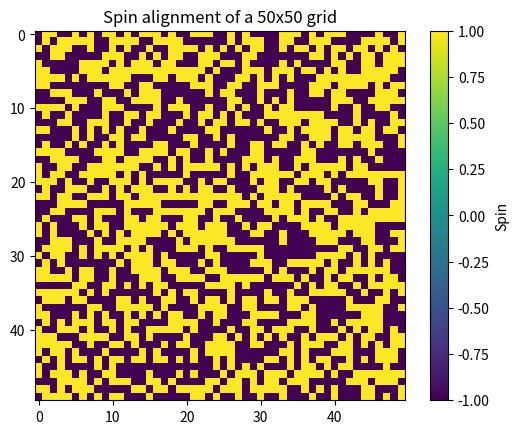
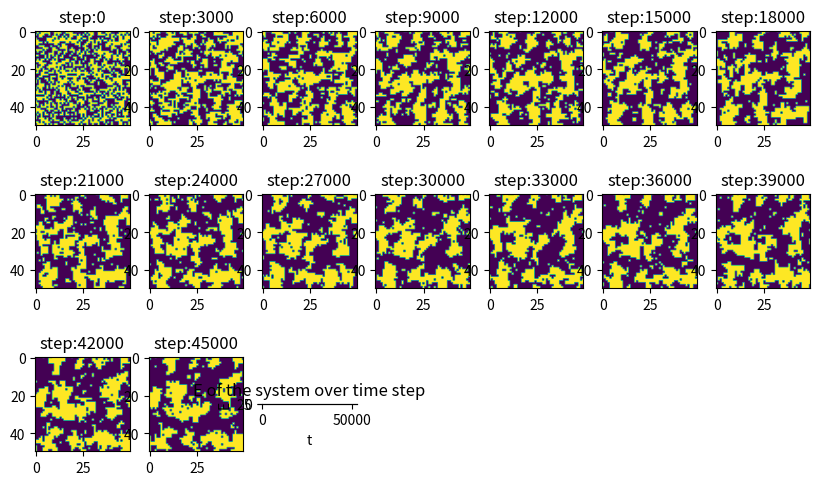
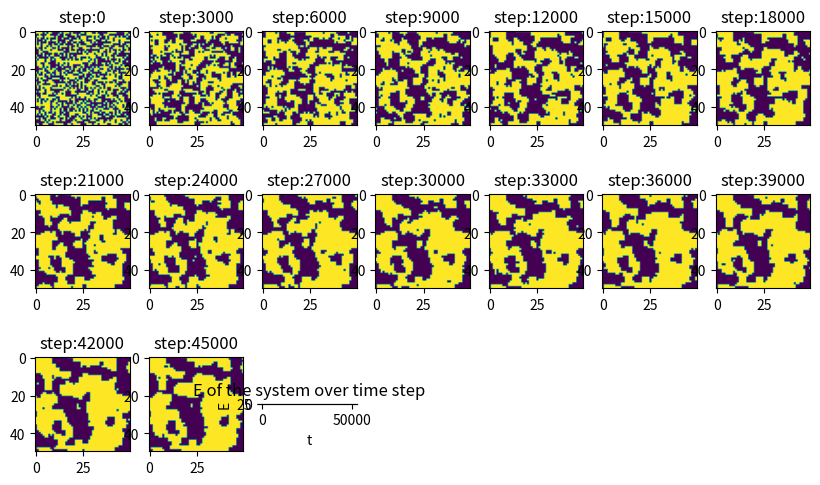
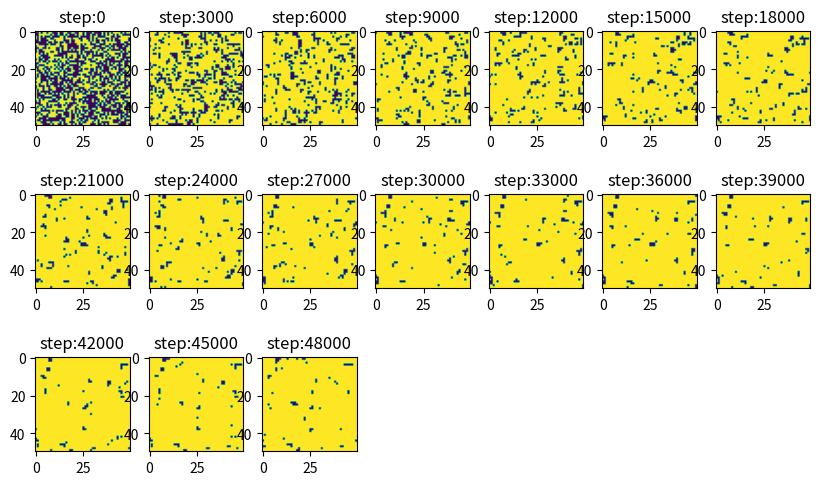
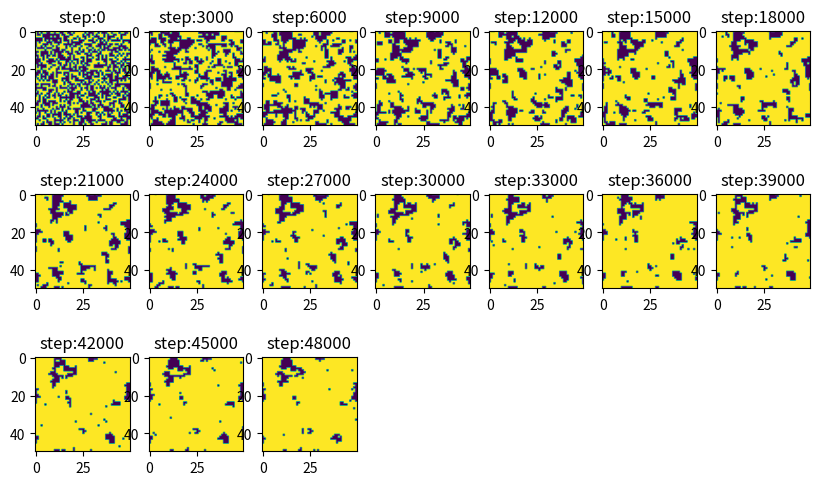
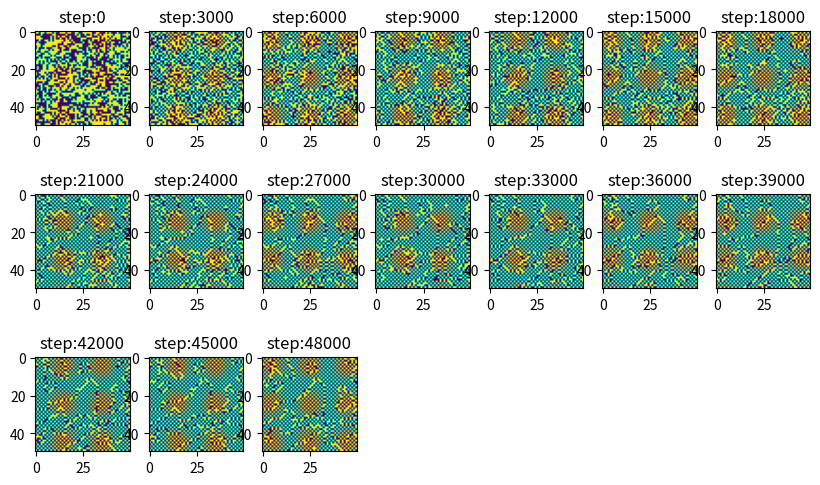

Here is the Python script that generated these plots, in order:
# Appropriate imports
%matplotlib inline
import numpy as np
import matplotlib.pyplot as plt

# the number of lattice sites is given by boxlen*boxlen
boxlen = 50
B_over_kT = 0
J_over_kT = 0.5
# initialize the spin array
spins = (-1)**np.random.randint(0,2,size=(boxlen,boxlen))
plt.imshow(spins)
plt.title("Spin alignment of a 50x50 grid")
plt.colorbar(label="Spin")
plt.show()

sum_neigh_spins = np.roll(spins,1,axis=0)+np.roll(spins,-1,axis=0)\
            +np.roll(spins,1,axis=1)+np.roll(spins,-1,axis=-1)
etot = -np.sum(spins*(B_over_kT + J_over_kT*sum_neigh_spins))
print("Starting energy is ",etot)

def update_swap(i1,j1,i2,j2):
    """The function receives the coordinates of two lattice sites and changes
    their alignments, if the total energy of the system gets lower doing this
    the spins remain in their new alignment. If the energy increases the probability
    of the spins remaining in their new position is given by p = exp(-deltaE/(k_b T))
    
    Inputs
    
    i1: i coordinate of first lattice point
    j1: j coordinate of first lattice point
    i2: i coordinate of second lattice point
    j2: j coordinate of second lattice point
    
    return: the change of the total energy of the lattice
    """
    # Accounting for the periodic boundary conditions with %boxlen
    i1m1 = (i1-1)%boxlen # i coordinate -1
    i1p1 = (i1+1)%boxlen # i coordinate +1
    j1m1 = (j1-1)%boxlen # j coordinate -1
    j1p1 = (j1+1)%boxlen # j coordinate +1
    sum_neigh_spins1 = spins[i1m1,j1] + spins[i1p1,j1] + spins[i1,j1m1] + spins[i1, j1p1]
    i2m1 = (i2-1)%boxlen #...
    i2p1 = (i2+1)%boxlen
    j2m1 = (j2-1)%boxlen
    j2p1 = (j2+1)%boxlen
    sum_neigh_spins2 = spins[i2m1,j2] + spins[i2p1,j2] + spins[i2,j2m1] + spins[i2, j2p1]
    
    # Check if the spins are neighbours, if yes only account for the energy change once
    if (abs(i1-i2)==0 and abs(j1-j2)==1) or (abs(i1-i2)==1 and abs(j1-j2)==0):
        sum_neigh_spins1-=spins[i2,j2]
    # Calculate the change in energy and the probability positive deltaE
    de = 2*spins[i1,j1]*(J_over_kT*sum_neigh_spins1+ 1/2*B_over_kT)+2*spins[i2,j2]*(J_over_kT*sum_neigh_spins2 + 1/2*B_over_kT)
    p = np.exp(-de)
    if (de<0) or (np.random.random()<p):
        spins[i1,j1] = -spins[i1,j1]
        spins[i2,j2] = -spins[i2,j2]
    else:
        de = 0.0
    return de

# Number of steps to run the simpulation for
Nsteps = 50000
etot = np.zeros(Nsteps+1)
# Accounting for the exchange interaction between the spins
sum_neigh_spins = np.roll(spins,1,axis=0)+np.roll(spins,-1,axis=0)\
                +np.roll(spins,1,axis=1)+np.roll(spins,-1,axis=-1)
# Total energy of the lattice at step 0
etot[0] = -np.sum(spins*(B_over_kT + J_over_kT*sum_neigh_spins))
print(etot[0])
figIsing = plt.figure(figsize=(10,6))
index = 1
for i in range(Nsteps):
    # Select two points at random to test
    this_i1, this_j1 = (np.random.randint(boxlen), np.random.randint(boxlen))
    this_i2, this_j2 = (np.random.randint(boxlen), np.random.randint(boxlen))
    
    # Calculate the change in E and decide whether the spins remain in their new state or not
    de = update_swap(this_i1,this_j1,this_i2,this_j2)
    sum_neigh_spins = np.roll(spins,1,axis=0)+np.roll(spins,-1,axis=0)\
                +np.roll(spins,1,axis=1)+np.roll(spins,-1,axis=-1)
    etot[i+1] = -np.sum(spins*(B_over_kT + J_over_kT*sum_neigh_spins))
    if i%3000==0:
        ax = figIsing.add_subplot(3,7,index)
        ax.imshow(spins)
        title="step:" + str(i)
        ax.set_title(title)
        index +=1 

plt.plot(etot/(J_over_kT*boxlen**2))
plt.title("E of the system over time step")
plt.xlabel("t")
plt.ylabel("E")
plt.show()

J_over_kT = 1.0
# Repeat simulation
spins = (-1)**np.random.randint(0,2,size=(boxlen,boxlen))

Nsteps = 50000
etot = np.zeros(Nsteps+1)
sum_neigh_spins = np.roll(spins,1,axis=0)+np.roll(spins,-1,axis=0)\
                +np.roll(spins,1,axis=1)+np.roll(spins,-1,axis=-1)
etot[0] = -np.sum(spins*(B_over_kT + J_over_kT*sum_neigh_spins))
print(etot[0])
figIsing = plt.figure(figsize=(10,6))
index = 1
for i in range(Nsteps):
    # Select two points at random to test
    this_i1, this_j1 = (np.random.randint(boxlen), np.random.randint(boxlen))
    this_i2, this_j2 = (np.random.randint(boxlen), np.random.randint(boxlen))

    de = update_swap(this_i1,this_j1,this_i2,this_j2)
    sum_neigh_spins = np.roll(spins,1,axis=0)+np.roll(spins,-1,axis=0)\
                +np.roll(spins,1,axis=1)+np.roll(spins,-1,axis=-1)
    etot[i+1] = -np.sum(spins*(B_over_kT + J_over_kT*sum_neigh_spins))
    if i%3000==0:
        ax = figIsing.add_subplot(3,7,index)
        ax.imshow(spins)
        title="step:" + str(i)
        ax.set_title(title)
        index +=1 

plt.plot(etot/(J_over_kT*boxlen**2))
plt.title("E of the system over time step")
plt.xlabel("t")
plt.ylabel("E")
plt.show()

J_over_kT = 1.0
B_over_kT = 10
# Repeat simulation
spins = (-1)**np.random.randint(0,2,size=(boxlen,boxlen))

Nsteps = 50000
etot = np.zeros(Nsteps+1)
sum_neigh_spins = np.roll(spins,1,axis=0)+np.roll(spins,-1,axis=0)\
                +np.roll(spins,1,axis=1)+np.roll(spins,-1,axis=-1)
etot[0] = -np.sum(spins*(B_over_kT + J_over_kT*sum_neigh_spins))
print(etot[0])
figIsing = plt.figure(figsize=(10,6))
index = 1
for i in range(Nsteps):
    # Select two points at random to test
    this_i1, this_j1 = (np.random.randint(boxlen), np.random.randint(boxlen))
    this_i2, this_j2 = (np.random.randint(boxlen), np.random.randint(boxlen))

    de = update_swap(this_i1,this_j1,this_i2,this_j2)
    sum_neigh_spins = np.roll(spins,1,axis=0)+np.roll(spins,-1,axis=0)\
                +np.roll(spins,1,axis=1)+np.roll(spins,-1,axis=-1)
    etot[i+1] = -np.sum(spins*(B_over_kT + J_over_kT*sum_neigh_spins))
    if i%3000==0:
        ax = figIsing.add_subplot(3,7,index)
        ax.imshow(spins)
        title="step:" + str(i)
        ax.set_title(title)
        index +=1 

J_over_kT = 1
B_over_kT = 1
# Repeat simulation
spins = (-1)**np.random.randint(0,2,size=(boxlen,boxlen))

Nsteps = 50000
etot = np.zeros(Nsteps+1)
sum_neigh_spins = np.roll(spins,1,axis=0)+np.roll(spins,-1,axis=0)\
                +np.roll(spins,1,axis=1)+np.roll(spins,-1,axis=-1)
etot[0] = -np.sum(spins*(B_over_kT + J_over_kT*sum_neigh_spins))
print(etot[0])
figIsing = plt.figure(figsize=(10,6))
index = 1
for i in range(Nsteps):
    # Select two points at random to test
    this_i1, this_j1 = (np.random.randint(boxlen), np.random.randint(boxlen))
    this_i2, this_j2 = (np.random.randint(boxlen), np.random.randint(boxlen))

    de = update_swap(this_i1,this_j1,this_i2,this_j2)
    sum_neigh_spins = np.roll(spins,1,axis=0)+np.roll(spins,-1,axis=0)\
                +np.roll(spins,1,axis=1)+np.roll(spins,-1,axis=-1)
    etot[i+1] = -np.sum(spins*(B_over_kT + J_over_kT*sum_neigh_spins))
    if i%3000==0:
        ax = figIsing.add_subplot(3,7,index)
        ax.imshow(spins)
        title="step:" + str(i)
        ax.set_title(title)
        index +=1 

J_over_kT = -1
B_over_kT = 1
# Repeat simulation
spins = (-1)**np.random.randint(0,2,size=(boxlen,boxlen))

Nsteps = 50000
etot = np.zeros(Nsteps+1)
sum_neigh_spins = np.roll(spins,1,axis=0)+np.roll(spins,-1,axis=0)\
                +np.roll(spins,1,axis=1)+np.roll(spins,-1,axis=-1)
etot[0] = -np.sum(spins*(B_over_kT + J_over_kT*sum_neigh_spins))
print(etot[0])
figIsing = plt.figure(figsize=(10,6))
index = 1
for i in range(Nsteps):
    # Select two points at random to test
    this_i1, this_j1 = (np.random.randint(boxlen), np.random.randint(boxlen))
    this_i2, this_j2 = (np.random.randint(boxlen), np.random.randint(boxlen))

    de = update_swap(this_i1,this_j1,this_i2,this_j2)
    sum_neigh_spins = np.roll(spins,1,axis=0)+np.roll(spins,-1,axis=0)\
                +np.roll(spins,1,axis=1)+np.roll(spins,-1,axis=-1)
    etot[i+1] = -np.sum(spins*(B_over_kT + J_over_kT*sum_neigh_spins))
    if i%3000==0:
        ax = figIsing.add_subplot(3,7,index)
        ax.imshow(spins)
        title="step:" + str(i)
        ax.set_title(title)
        index +=1 